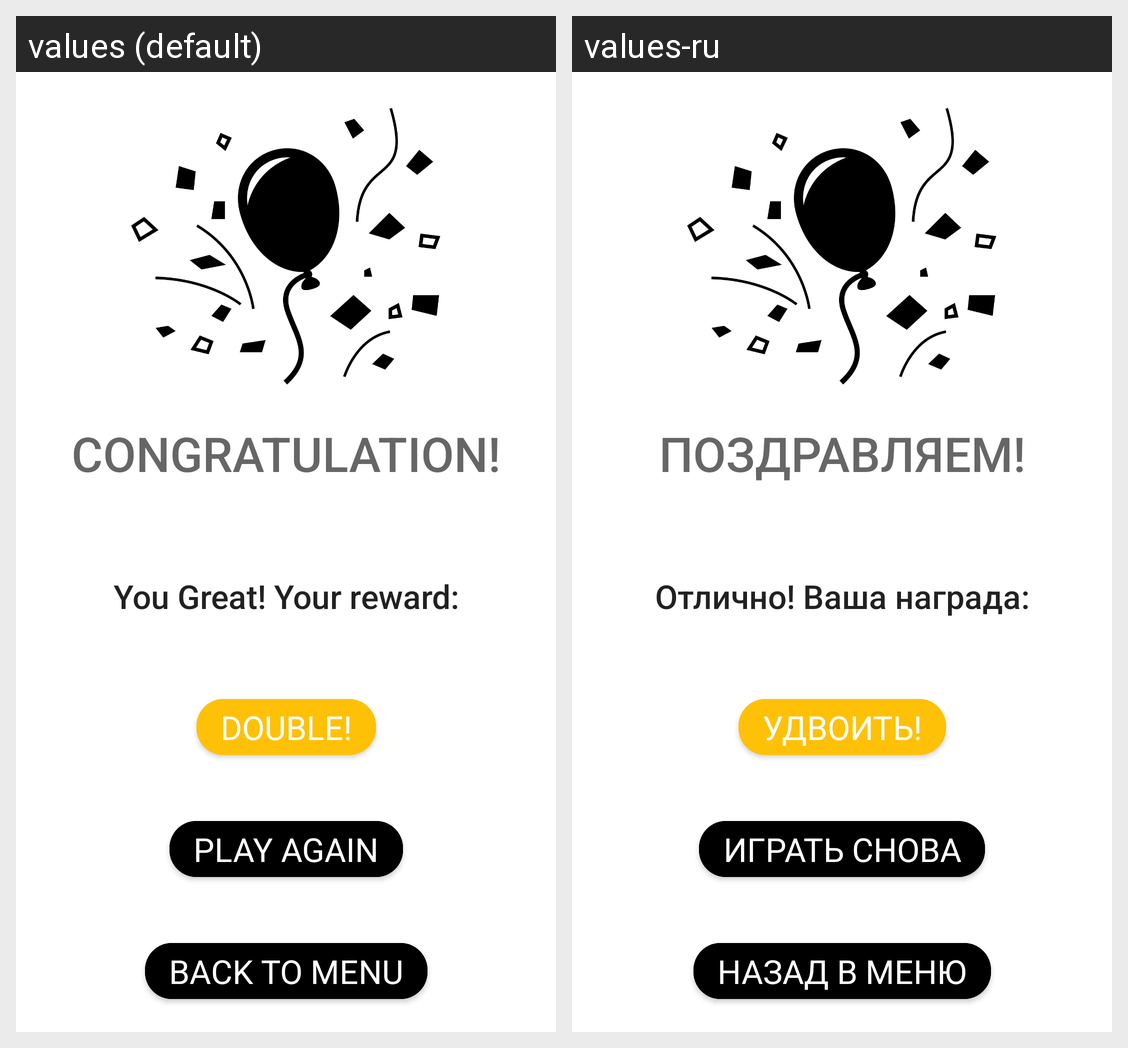

This grid shows one Android layout under two languages. Give, for every string resource on the screen, its name, the default text and each shown locale's text.
Android screen res/layout/end_game_fragment.xml rendered under 2 locales, left to right: values (default), values-ru. Device: Nexus 5 (rendered at 1080×1920; each locale shown at half size, 540×960, under a caption strip naming it); theme Theme.MemoryGame.
Strings drawn on this screen, with the default value and each locale's value (text and hints the layout hard-codes, and strings that could not be matched under every locale, appear in the picture but are not listed):

congratulation
  values: CONGRATULATION!
  values-ru: ПОЗДРАВЛЯЕМ!

congrats_desc
  values: You Great! Your reward:
  values-ru: Отлично! Ваша награда:

double_reward
  values: DOUBLE!
  values-ru: УДВОИТЬ!

play_again
  values: PLAY AGAIN
  values-ru: ИГРАТЬ СНОВА

back_to_menu
  values: BACK TO MENU
  values-ru: НАЗАД В МЕНЮ
